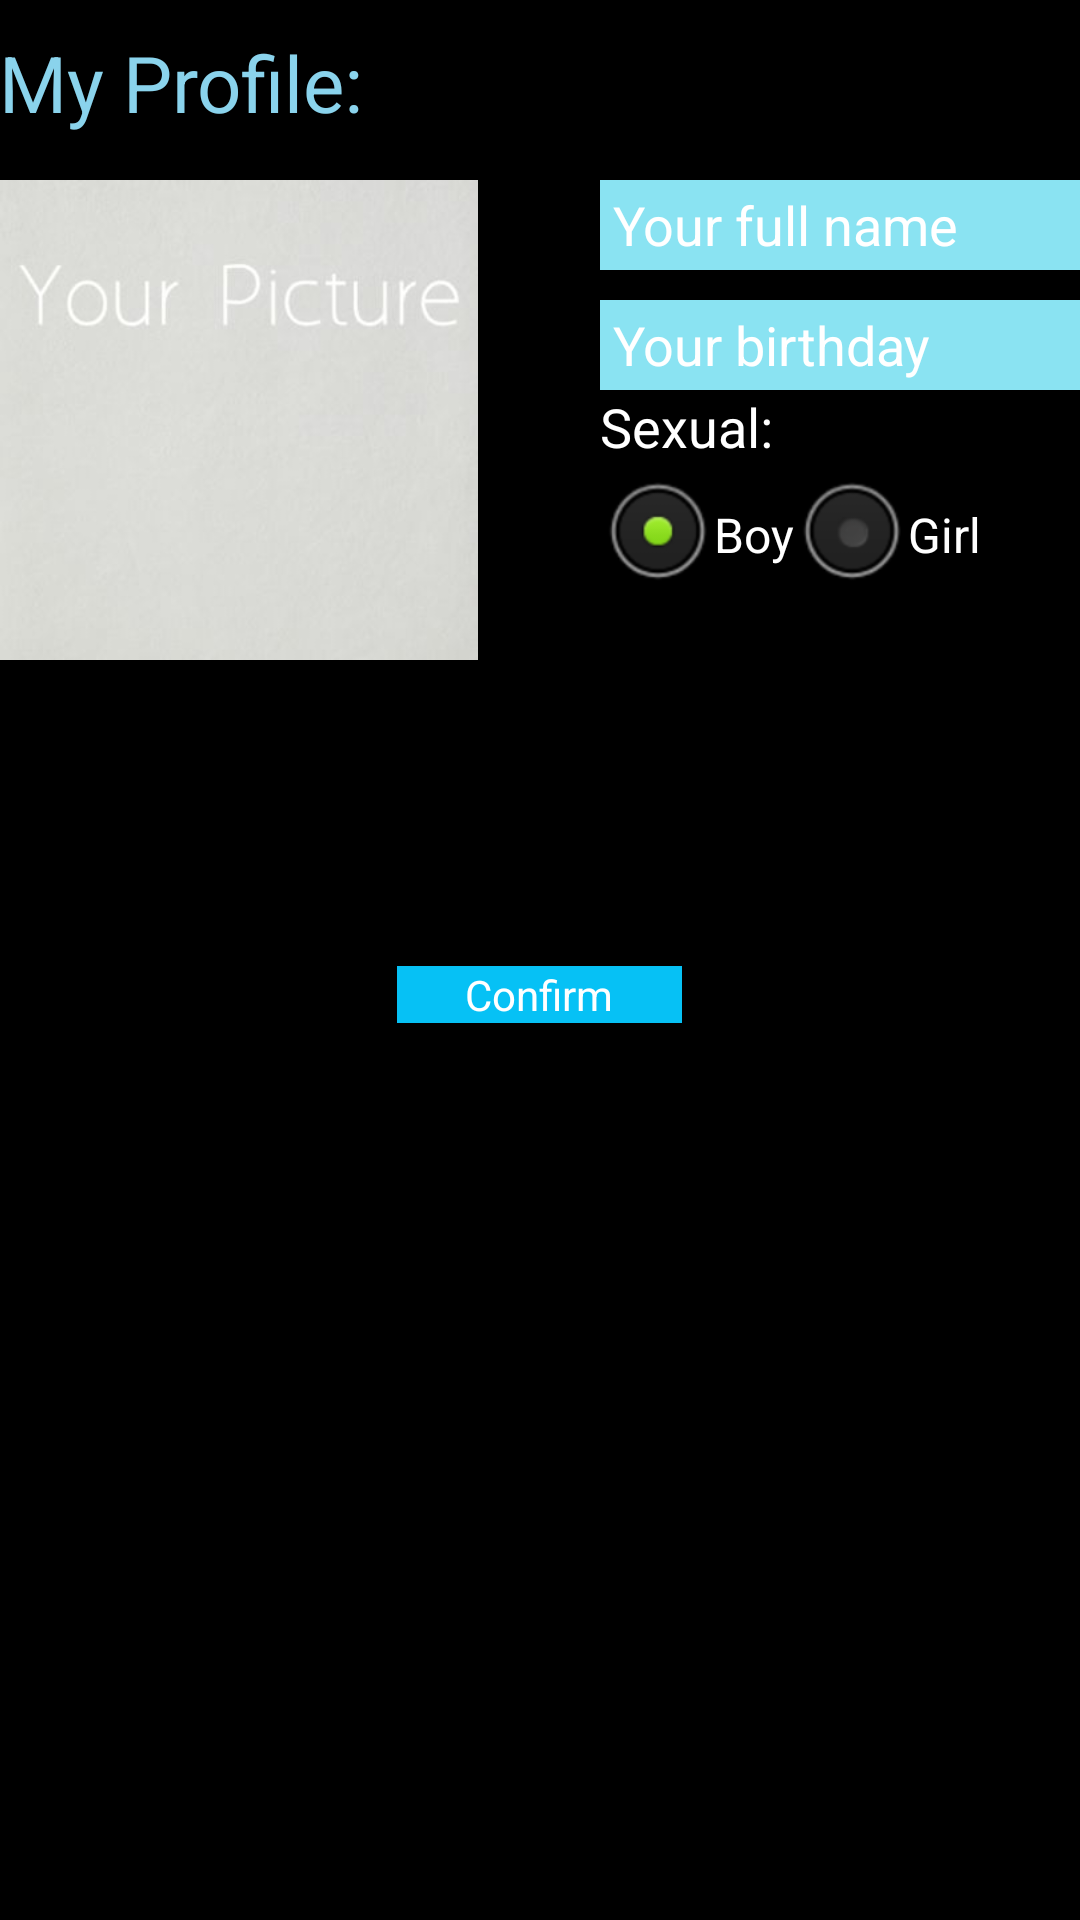

Layout XML and referenced resources for this Android screen:
<!-- AndroidManifest.xml: application theme Theme.NoTitle -->
<!-- res/layout/activity_user__infomation.xml -->
<?xml version="1.0" encoding="utf-8"?>
<RelativeLayout xmlns:android="http://schemas.android.com/apk/res/android"
    xmlns:tools="http://schemas.android.com/tools"
    android:layout_width="match_parent"
    android:layout_height="match_parent"
    android:paddingBottom="@dimen/activity_vertical_margin"
    android:paddingLeft="@dimen/activity_horizontal_margin"
    android:paddingRight="@dimen/activity_horizontal_margin"
    android:paddingTop="@dimen/activity_vertical_margin"
    tools:context="user.User_Infomation">

    <ImageView
        android:layout_width="160dp"
        android:layout_height="160dp"
        android:id="@+id/imageUser"
        android:src="@drawable/yourpicture"
        android:layout_marginTop="60dp"
        />

    <EditText
        android:layout_width="170dp"
        android:layout_height="30dp"
        android:id="@+id/editTextFullName"
        android:hint=" Your full name"
        android:textColorHint="#ffffff"
        android:background="#8ae3f2"
        android:layout_alignTop="@+id/imageUser"
        android:layout_alignParentRight="true"
        android:layout_marginRight="-10dp"
        android:layout_alignParentEnd="true" />

    <EditText
        android:layout_width="170dp"
        android:layout_height="30dp"
        android:id="@+id/editTextBirthDay"
        android:hint=" Your birthday"
        android:textColorHint="#ffffff"
        android:background="#8ae3f2"
        android:layout_below="@+id/editTextFullName"
        android:layout_marginTop="10dp"
        android:layout_alignLeft="@+id/editTextFullName"
        android:layout_alignStart="@+id/editTextFullName" />

    <TextView
        android:layout_width="wrap_content"
        android:layout_height="wrap_content"
        android:textAppearance="?android:attr/textAppearanceMedium"
        android:text="Sexual:"
        android:id="@+id/textViewSexual"
        android:layout_below="@+id/editTextBirthDay"
        android:layout_alignLeft="@+id/editTextBirthDay"
        android:layout_alignStart="@+id/editTextBirthDay" />

    <Button
        android:background="#06c1f5"
        android:layout_width="95dp"
        android:textColor="#ffffff"
        android:layout_height="wrap_content"
        android:text="Confirm"

        android:id="@+id/ui_buttonConfirm"
        android:layout_below="@+id/imageUser"
        android:layout_centerHorizontal="true"
        android:layout_marginTop="102dp" />
    <RadioGroup
        android:layout_width="wrap_content"
        android:layout_height="wrap_content"
        android:id="@+id/radioGroup"
        android:layout_below="@+id/textViewSexual"
        android:layout_alignLeft="@+id/textViewSexual"
        android:layout_alignStart="@+id/textViewSexual"
        android:orientation="horizontal">

        <RadioButton
            android:id="@+id/radioBoy"
            android:layout_width="wrap_content"
            android:layout_height="wrap_content"
            android:text="Boy"
            android:checked="true"
            android:layout_alignBaseline="@+id/ui_buttonConfirm"
            android:layout_alignBottom="@+id/ui_buttonConfirm"
            android:layout_toRightOf="@+id/imageUser"
            android:layout_toEndOf="@+id/imageUser" />

        <RadioButton
            android:id="@+id/radio"
            android:layout_width="wrap_content"
            android:layout_height="wrap_content"
            android:text="Girl"/>

    </RadioGroup>

    
        
        
        
        
        

    <TextView
        android:layout_width="wrap_content"
        android:layout_height="wrap_content"
        android:textAppearance="?android:attr/textAppearanceLarge"
        android:text="My Profile:"
        android:textSize="26dp"
        android:textColor="#8ad3ec"
        android:id="@+id/textViewProfile"
        android:layout_marginTop="10dp"
        android:layout_alignParentTop="true"
        android:layout_alignParentLeft="true"
        android:layout_alignParentStart="true" />

</RelativeLayout>
<!-- resources referenced by this layout -->
<resources>
  <!-- drawable yourpicture: jpg bitmap (drawable, 5662 bytes) -->
  <style name="Theme.NoTitle" parent="@android:style/Theme.NoTitleBar" />
</resources>
